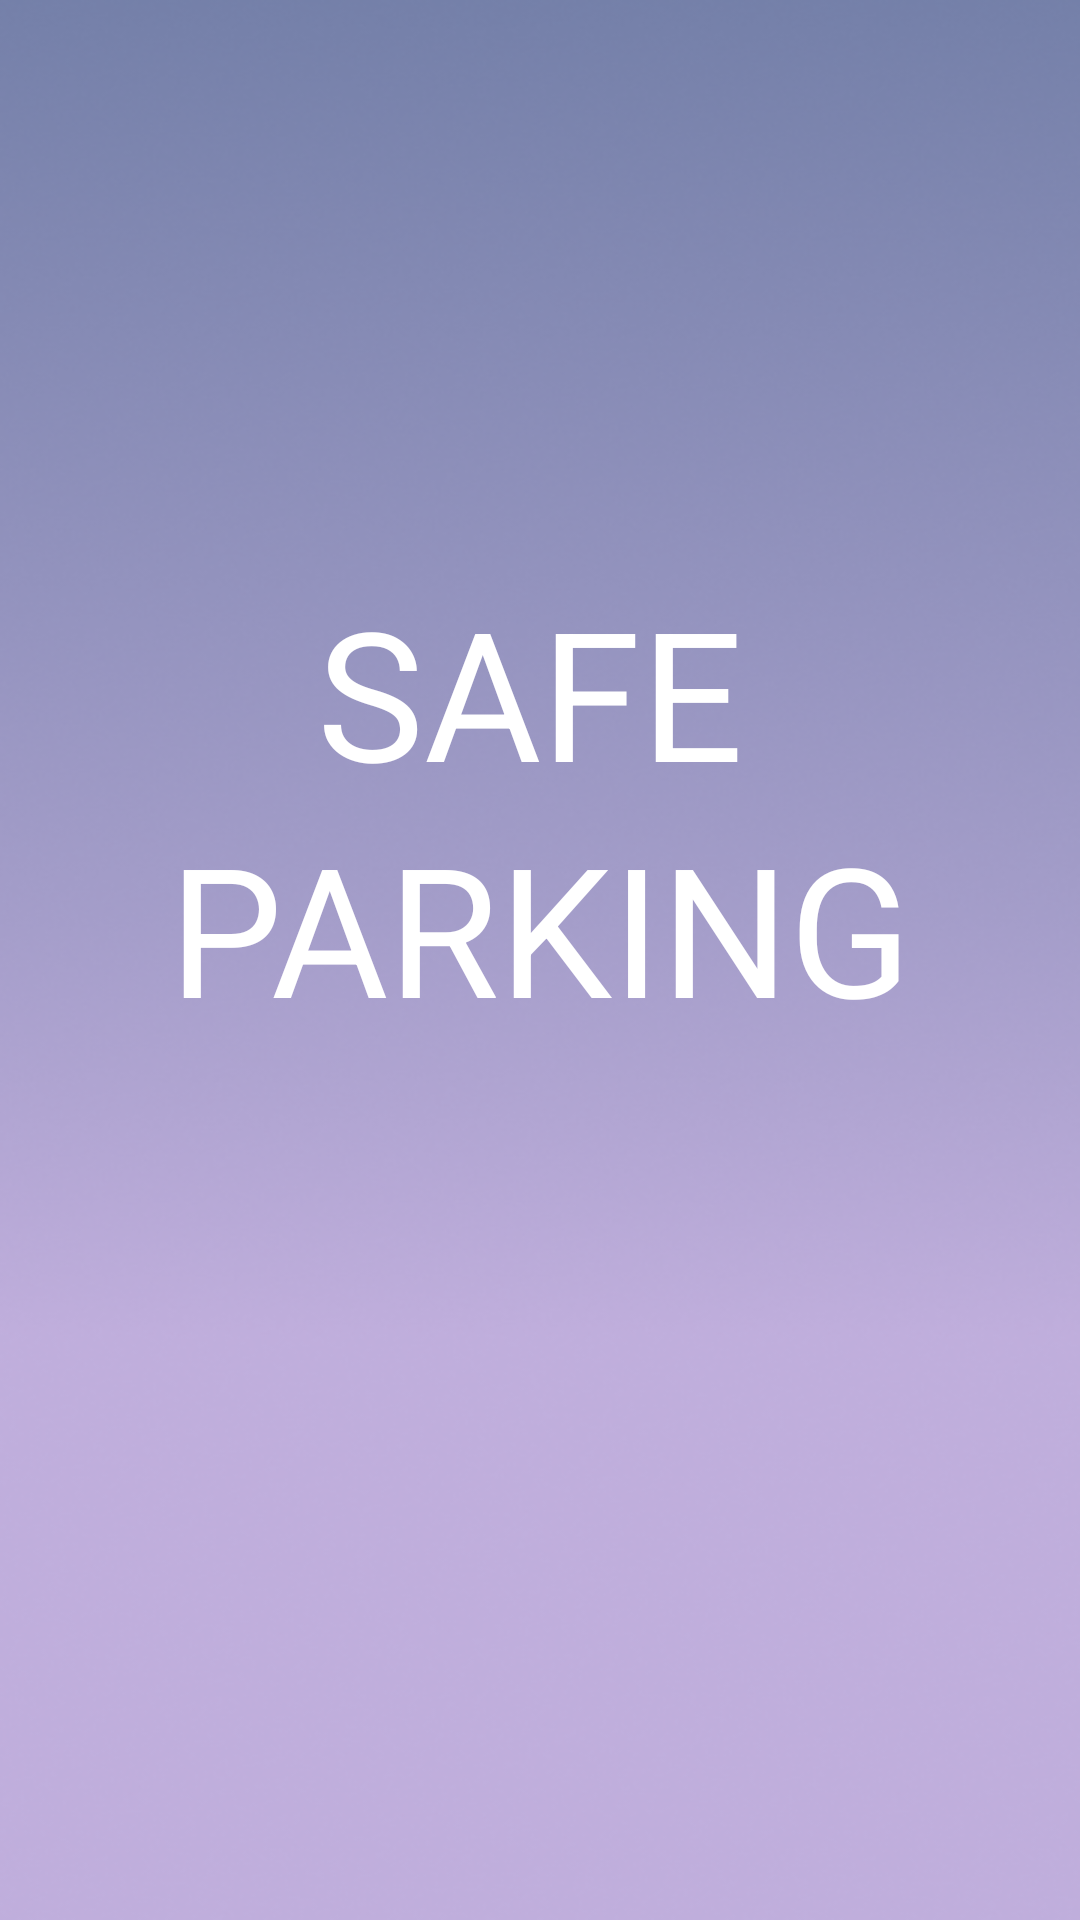

This screen was rendered from an Android layout file. Write that file and the resources it references.
<!-- AndroidManifest.xml: activity theme Theme.Design.Light.NoActionBar -->
<!-- res/layout/activity_splash.xml -->
<?xml version="1.0" encoding="utf-8"?>
<androidx.constraintlayout.widget.ConstraintLayout xmlns:android="http://schemas.android.com/apk/res/android"
    xmlns:app="http://schemas.android.com/apk/res-auto"
    xmlns:tools="http://schemas.android.com/tools"
    android:layout_width="match_parent"
    android:layout_height="match_parent"
    android:background="@drawable/start"
    tools:context=".SplashActivity">

    <TextView
        android:id="@+id/textView"
        android:layout_width="149dp"
        android:layout_height="67dp"
        android:text="SAFE"
        android:textColor="#FFFFFF"
        android:textSize="60sp"
        app:layout_constraintBottom_toBottomOf="parent"
        app:layout_constraintEnd_toEndOf="parent"
        app:layout_constraintStart_toStartOf="parent"
        app:layout_constraintTop_toTopOf="parent"
        app:layout_constraintVertical_bias="0.332" />

    <TextView
        android:id="@+id/textView2"
        android:layout_width="wrap_content"
        android:layout_height="wrap_content"
        android:text="PARKING"
        android:textColor="#FFFFFF"
        android:textSize="60sp"
        app:layout_constraintBottom_toBottomOf="parent"
        app:layout_constraintEnd_toEndOf="parent"
        app:layout_constraintStart_toStartOf="parent"
        app:layout_constraintTop_toBottomOf="@+id/textView"
        app:layout_constraintVertical_bias="0.038" />

</androidx.constraintlayout.widget.ConstraintLayout>
<!-- resources referenced by this layout -->
<resources>
  <!-- drawable start: png bitmap (drawable, 172789 bytes) -->
</resources>
